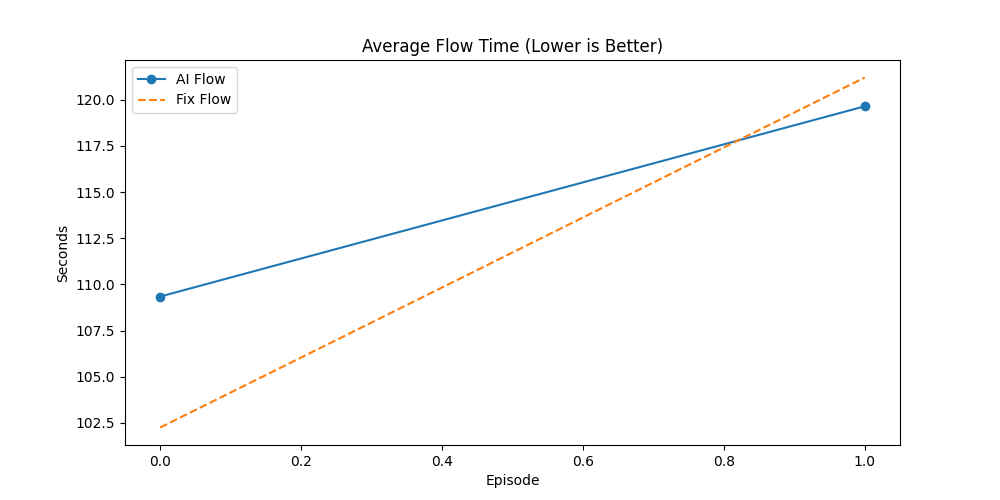

Data behind this chart, as committed beside it:
Episode, AI_Done(%), Fix_Done(%), AI_Flow, Fix_Flow, AI_Makespan, Fix_Makespan, AI_GA_Time, Fix_GA_Time, Winner
6, 66.27, 54.22, 109.3, 102.2, 492.5, 490.5, 95.21, 208.4, AI
7, 51.0, 37.0, 119.7, 121.2, 486.1, 481.1, 107.9, 273, AI
